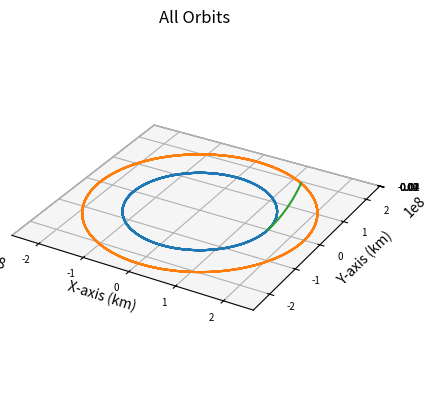

This chart was generated by the following Python code:
import numpy as np
import matplotlib.pyplot as plt
from scipy.integrate import solve_ivp
import math

def main():
    """
    Main function
    """
    
    # Gravitational Constant times Earth mass, adjusted for kilometers
    # earth_mu = 398600.441500000
    sun_mu = 1.989e30*6.67e-20 # * 1e-9 km^3/m^3
    g = 9.80665*1e-3 # km/s^2

    earthRad = 150e6
    earthVel = (sun_mu/earthRad)**0.5
    marsRad = 228e6
    marsVel = (sun_mu/marsRad)**0.5
    
    earthInitPos = np.array([earthRad, 0, 0])
    earthInitVel = np.array([0, earthVel, 0])
    marsInitPos = np.array([marsRad, 0, 0])
    marsInitVel = np.array([0, marsVel, 0])

    integration_time = 24*60*60*365*3
    integration_steps = 100000

    dry_mass = 100e3 # approximation in kg according to published interview with Elon Musk
    payload_mass = 150e3 # this and propellant mass found on SpaceX web page on Starship
    isp = 3350
    exhaust_v = 32.9 # km/s
    propellant_mass = 1500e3 # mass of all pulse units at start
    pulse_unit_mass = 79 # mass in kg of one pulse unit
    pulse_unit_number = propellant_mass // pulse_unit_mass + 1 # number of pulse units at start
    engine_mass = 107900
    raptor_mass = 1630 # mass of one raptor engine
    wet_mass = dry_mass + payload_mass + propellant_mass + engine_mass - raptor_mass * 6
    
    # Delta V of Hohmann transfer (for reference)
    #hohmannDeltaV1 = ((sun_mu/earthRad)**0.5) * ((2*marsRad/(earthRad+marsRad))**0.5 - 1) # delta v from departing burn (km/s)
    #print(hohmannDeltaV1)
    
    #propellant_1 = hohmann_mass * (1 - math.e**(-hohmannDeltaV1/(hohmann_isp*g))) # propellant expended by departing burn (kg) (same as Hohmann)
    
    propellant_1 = 1041e3 # kg
    pulse_units_1 = propellant_1 // pulse_unit_mass + 1

    # Delta V of ship departing
    shipDeltaV1 = exhaust_v * math.log(wet_mass / (wet_mass - propellant_1)) # delta v from departing burn (km/s)
    shipInitVel = [0, earthVel+shipDeltaV1, 0]
    
    earth, times = keplerian_propagator(earthInitPos, earthInitVel, integration_time*2, integration_steps)
    mars, times = keplerian_propagator(marsInitPos, marsInitVel, integration_time*3, integration_steps)
    ship, times, arrival_time = ship_propagator(earthInitPos, shipInitVel, integration_time, integration_steps)

    # Delta V of ship arriving
    final_ship = ship[0:3,-1]
    final_x = final_ship[0]
    final_y = final_ship[1]
    unit_dir = [final_x/np.hypot(final_x,final_y), final_y/np.hypot(final_x,final_y)]
    mars_full, _ = keplerian_propagator(marsInitPos, marsInitVel, arrival_time, 10)
    mars_arrival_vel = mars_full[3:, -1]  # true velocity vector at arrival
    DV2_vector = ship[3:,-1] - mars_arrival_vel
    shipDeltaV2 = np.linalg.norm(DV2_vector)

    m_after_burn1 = wet_mass - propellant_1
    m_after_burn2 = m_after_burn1 / math.exp(shipDeltaV2 / (isp * g))
    propellant_2 = m_after_burn1 - m_after_burn2
    pulse_units_2 = propellant_2 // pulse_unit_mass + 1
    
    # Plot it
    fig = plt.figure()
    # Define axes in that figure
    ax = plt.axes(projection='3d',computed_zorder=False)
    # Plot x, y, z
    ax.plot(earth[0],earth[1],earth[2],zorder=5)
    ax.plot(mars[0],mars[1],mars[2],zorder=5)
    ax.plot(ship[0],ship[1],ship[2],zorder=5)
    plt.title("All Orbits")
    ax.set_xlabel("X-axis (km)")
    ax.set_ylabel("Y-axis (km)")
    ax.set_zlabel("Z-axis (km)")
    ax.xaxis.set_tick_params(labelsize=7)
    ax.yaxis.set_tick_params(labelsize=7)
    ax.zaxis.set_tick_params(labelsize=7)
    ax.set_aspect('equal', adjustable='box')

    if arrival_time is not None:
        print("Transfer Time (days): "+str(arrival_time/86400))
        print("Delta V at Departure (km/s): "+str(shipDeltaV1))
        print("Delta V at Arrival (km/s): "+str(shipDeltaV2))
        print("Departing Pulse Unit Expenditure: "+str(pulse_units_1))
        print("Arriving Pulse Unit Expenditure: "+str(pulse_units_2))
        print("Total Pulse Unit Expenditure: "+str(pulse_units_1+pulse_units_2))
    
    plt.show()

def reach_mars_event(t, state):
    x, y, z = state[:3]
    r = np.linalg.norm([x, y, z])
    return r - 228e6

reach_mars_event.terminal = True
reach_mars_event.direction = 0 

def keplerian_propagator(init_r, init_v, tof, steps):
    """
    Function to propagate a given orbit
    """
    # Time vector
    tspan = [0, tof]
    # Array of time values
    tof_array = np.linspace(0,tof, num=steps)
    init_state = np.concatenate((init_r,init_v))
    # Do the integration
    sol = solve_ivp(fun = lambda t,x:keplerian_eoms(t,x), t_span=tspan, y0=init_state, method="DOP853", t_eval=tof_array, rtol = 1e-12, atol = 1e-12)

    # Return everything
    return sol.y, sol.t

def ship_propagator(init_r, init_v, tof, steps):
    """
    Function to propagate a given orbit
    """
    # Time vector
    tspan = [0, tof]
    # Array of time values
    tof_array = np.linspace(0,tof, num=steps)
    init_state = np.concatenate((init_r,init_v))
    # Do the integration
    sol = solve_ivp(fun = lambda t,x:keplerian_eoms(t,x), t_span=tspan, y0=init_state, method="DOP853", t_eval=tof_array, rtol = 1e-12, atol = 1e-12, events=reach_mars_event)

    mars_arrival_time = sol.t_events[0][0] if sol.t_events[0].size > 0 else None

    # Return everything
    return sol.y, sol.t, mars_arrival_time

def keplerian_eoms(t, state):
    """
    Equation of motion for 2body orbits
    """
    sun_mu = 1.989e30*6.67e-20
    
    # Extract values from init
    x, y, z, vx, vy, vz = state
    r_dot = np.array([vx, vy, vz])
    
    # Define r
    r = np.linalg.norm([x, y, z])
    # Solve for the acceleration
    ax = - (sun_mu/r**3) * x
    ay = - (sun_mu/r**3) * y
    az = - (sun_mu/r**3) * z

    v_dot = np.array([ax, ay, az])

    dx = np.append(r_dot, v_dot)

    return dx

if __name__ == '__main__':
    main()
